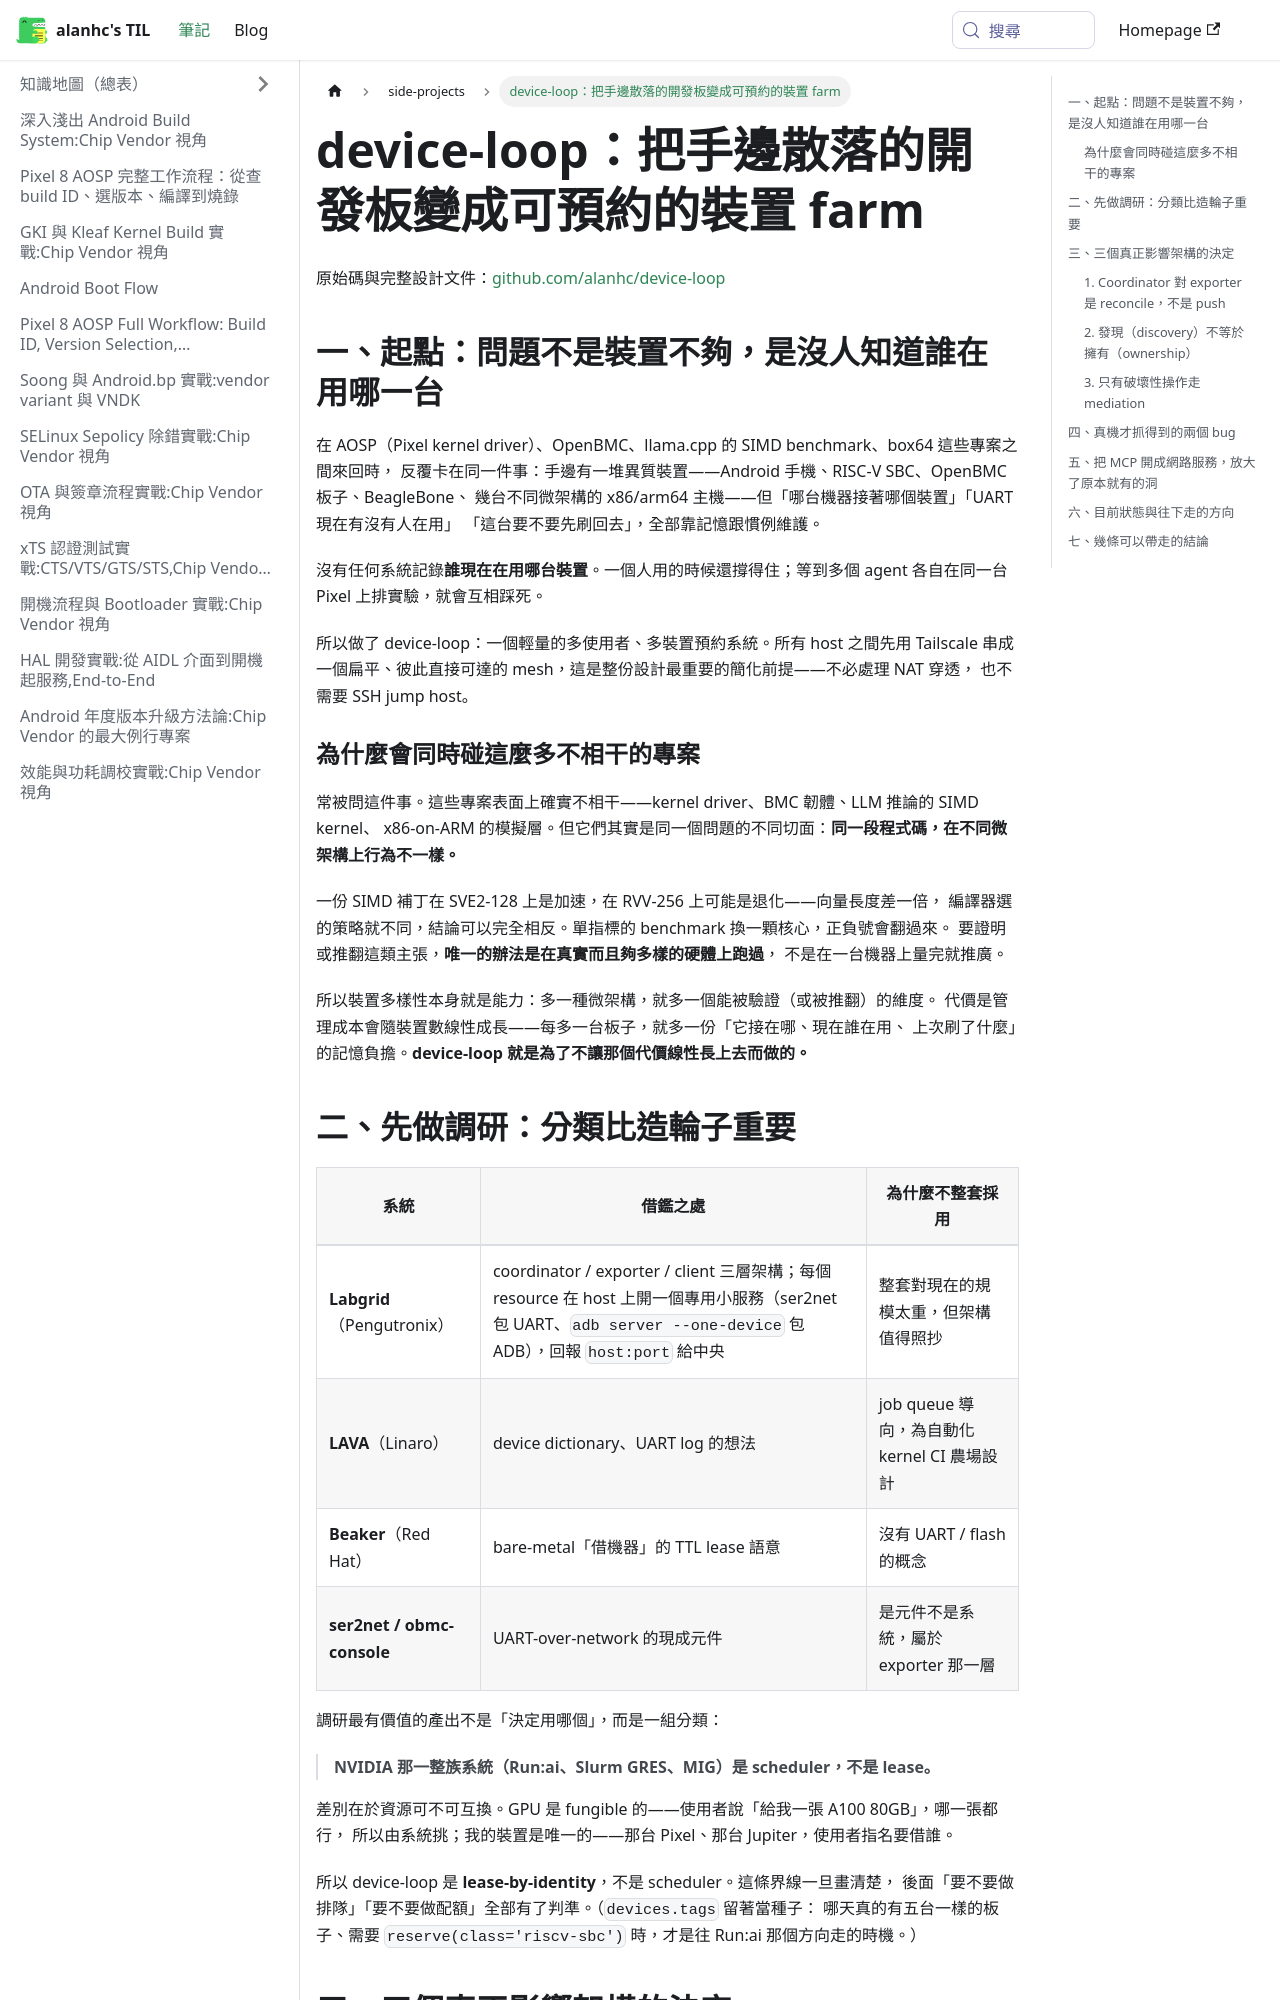

repository: alanhc/til · page: docs/side-projects/device-loop-裝置預約系統.html · generator: docusaurus

# device-loop：把手邊散落的開發板變成可預約的裝置 farm

原始碼與完整設計文件：[github.com/alanhc/device-loop](https://github.com/alanhc/device-loop)

## 一、起點：問題不是裝置不夠，是沒人知道誰在用哪一台

在 AOSP（Pixel kernel driver）、OpenBMC、llama.cpp 的 SIMD benchmark、box64 這些專案之間來回時，
反覆卡在同一件事：手邊有一堆異質裝置——Android 手機、RISC-V SBC、OpenBMC 板子、BeagleBone、
幾台不同微架構的 x86/arm64 主機——但「哪台機器接著哪個裝置」「UART 現在有沒有人在用」
「這台要不要先刷回去」，全部靠記憶跟慣例維護。

沒有任何系統記錄**誰現在在用哪台裝置**。一個人用的時候還撐得住；等到多個 agent 各自在同一台
Pixel 上排實驗，就會互相踩死。

所以做了 device-loop：一個輕量的多使用者、多裝置預約系統。所有 host 之間先用 Tailscale
串成一個扁平、彼此直接可達的 mesh，這是整份設計最重要的簡化前提——不必處理 NAT 穿透，
也不需要 SSH jump host。

### 為什麼會同時碰這麼多不相干的專案

常被問這件事。這些專案表面上確實不相干——kernel driver、BMC 韌體、LLM 推論的 SIMD kernel、
x86-on-ARM 的模擬層。但它們其實是同一個問題的不同切面：**同一段程式碼，在不同微架構上行為不一樣。**

一份 SIMD 補丁在 SVE2-128 上是加速，在 RVV-256 上可能是退化——向量長度差一倍，
編譯器選的策略就不同，結論可以完全相反。單指標的 benchmark 換一顆核心，正負號會翻過來。
要證明或推翻這類主張，**唯一的辦法是在真實而且夠多樣的硬體上跑過**，
不是在一台機器上量完就推廣。

所以裝置多樣性本身就是能力：多一種微架構，就多一個能被驗證（或被推翻）的維度。
代價是管理成本會隨裝置數線性成長——每多一台板子，就多一份「它接在哪、現在誰在用、
上次刷了什麼」的記憶負擔。**device-loop 就是為了不讓那個代價線性長上去而做的。**

## 二、先做調研：分類比造輪子重要

| 系統 | 借鑑之處 | 為什麼不整套採用 |
|---|---|---|
| **Labgrid**（Pengutronix） | coordinator / exporter / client 三層架構；每個 resource 在 host 上開一個專用小服務（ser2net 包 UART、`adb server --one-device` 包 ADB），回報 `host:port` 給中央 | 整套對現在的規模太重，但架構值得照抄 |
| **LAVA**（Linaro） | device dictionary、UART log 的想法 | job queue 導向，為自動化 kernel CI 農場設計 |
| **Beaker**（Red Hat） | bare-metal「借機器」的 TTL lease 語意 | 沒有 UART / flash 的概念 |
| **ser2net / obmc-console** | UART-over-network 的現成元件 | 是元件不是系統，屬於 exporter 那一層 |

調研最有價值的產出不是「決定用哪個」，而是一組分類：

> **NVIDIA 那一整族系統（Run:ai、Slurm GRES、MIG）是 scheduler，不是 lease。**

差別在於資源可不可互換。GPU 是 fungible 的——使用者說「給我一張 A100 80GB」，哪一張都行，
所以由系統挑；我的裝置是唯一的——那台 Pixel、那台 Jupiter，使用者指名要借誰。

所以 device-loop 是 **lease-by-identity**，不是 scheduler。這條界線一旦畫清楚，
後面「要不要做排隊」「要不要做配額」全部有了判準。（`devices.tags` 留著當種子：
哪天真的有五台一樣的板子、需要 `reserve(class='riscv-sbc')` 時，才是往 Run:ai 那個方向走的時機。）
